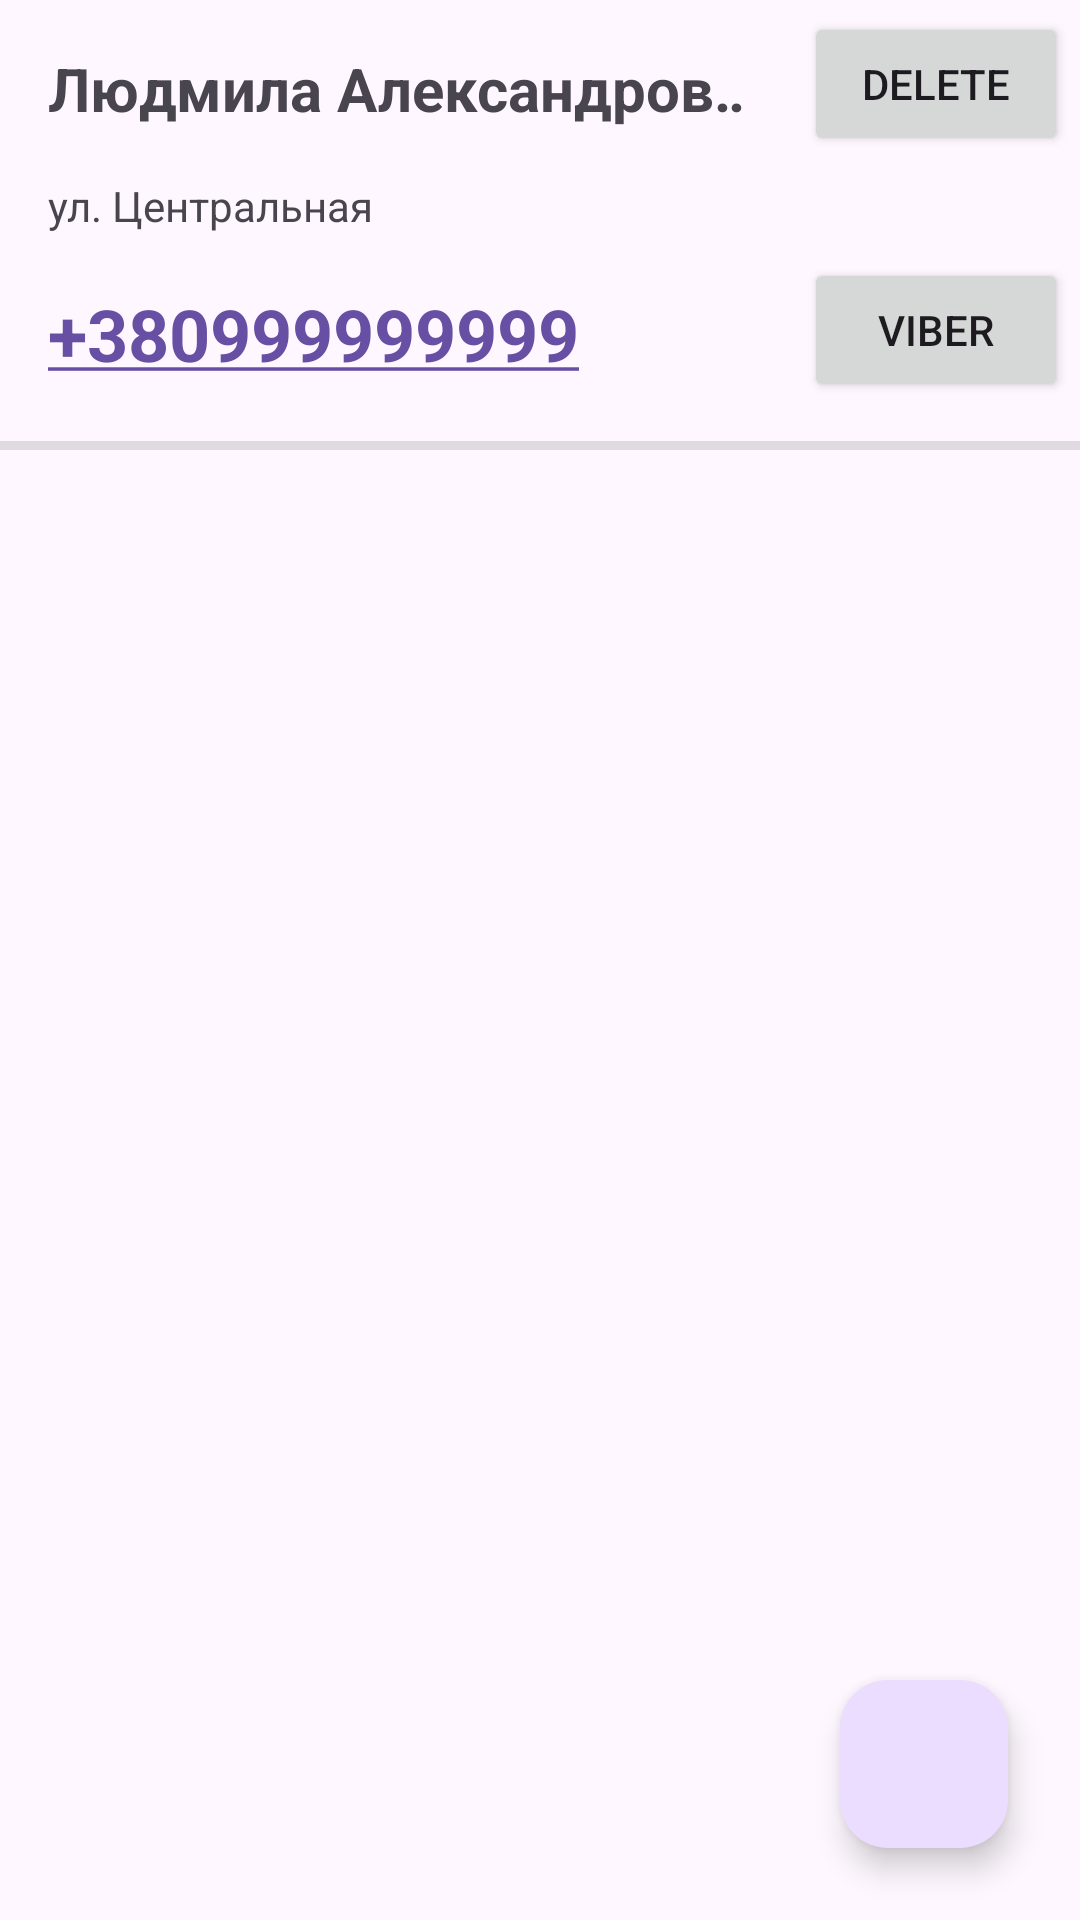

Reconstruct the res/layout file that produces this screen, plus the resources it refers to.
<!-- AndroidManifest.xml: application theme Theme.PoolDiary -->
<!-- res/layout/fragment_about_user.xml -->
<?xml version="1.0" encoding="utf-8"?>
<androidx.constraintlayout.widget.ConstraintLayout xmlns:android="http://schemas.android.com/apk/res/android"
    xmlns:app="http://schemas.android.com/apk/res-auto"
    xmlns:tools="http://schemas.android.com/tools"
    android:layout_width="match_parent"
    android:layout_height="match_parent"
    tools:context=".fragments.subfragments.AboutUserFragment">

    

    <View
        android:id="@+id/divider2"
        android:layout_width="match_parent"
        android:layout_height="3dp"
        android:background="?android:attr/listDivider"
        app:layout_constraintBottom_toTopOf="@+id/user_services_recycler_view"
        app:layout_constraintEnd_toEndOf="parent"
        app:layout_constraintHorizontal_bias="0.0"
        app:layout_constraintStart_toStartOf="parent" />

    <androidx.recyclerview.widget.RecyclerView
        android:id="@+id/user_services_recycler_view"
        android:layout_width="match_parent"
        android:layout_height="0dp"
        android:clipToPadding="false"
        android:paddingBottom="100dp"
        app:layout_constraintBottom_toBottomOf="parent"
        app:layout_constraintEnd_toEndOf="parent"
        app:layout_constraintHorizontal_bias="1.0"
        app:layout_constraintStart_toStartOf="parent"
        app:layout_constraintTop_toBottomOf="@+id/constraintLayout"
        app:layout_constraintVertical_bias="0.0">

    </androidx.recyclerview.widget.RecyclerView>

    <androidx.constraintlayout.widget.ConstraintLayout
        android:id="@+id/constraintLayout"
        android:layout_width="match_parent"
        android:layout_height="150dp"
        app:layout_constraintStart_toStartOf="parent"
        app:layout_constraintTop_toTopOf="parent">

        <TextView
            android:id="@+id/user_name"
            android:layout_width="0dp"
            android:layout_height="wrap_content"
            android:layout_marginStart="16dp"
            android:layout_marginTop="16dp"
            android:layout_marginEnd="10dp"
            android:ellipsize="marquee"
            android:focusable="true"
            android:focusableInTouchMode="true"
            android:marqueeRepeatLimit="marquee_forever"
            android:maxWidth="300dp"
            android:singleLine="true"
            android:text="Людмила Александровна"
            android:textSize="20sp"

            android:textStyle="bold"
            app:layout_constraintEnd_toStartOf="@+id/btnDeleteUser"
            app:layout_constraintStart_toStartOf="parent"
            app:layout_constraintTop_toTopOf="parent" />

        <Button
            android:id="@+id/btnDeleteUser"
            android:layout_width="wrap_content"
            android:layout_height="wrap_content"
            android:layout_marginTop="4dp"
            android:layout_marginEnd="4dp"
            android:text="Delete"
            app:layout_constraintEnd_toEndOf="parent"
            app:layout_constraintTop_toTopOf="parent" />

        <TextView
            android:id="@+id/user_phone_number"
            android:layout_width="wrap_content"
            android:layout_height="wrap_content"
            android:layout_marginStart="16dp"
            android:layout_marginTop="52dp"
            android:text="+380999999999"
            android:autoLink="phone"
            android:singleLine="true"
            android:textSize="24sp"
            android:textStyle="bold"
            app:layout_constraintStart_toStartOf="parent"
            app:layout_constraintTop_toBottomOf="@+id/user_name" />

        <TextView
            android:id="@+id/street_name"
            android:layout_width="wrap_content"
            android:layout_height="wrap_content"
            android:layout_marginStart="16dp"
            android:layout_marginTop="16dp"
            android:singleLine="true"
            android:text="ул. Центральная"
            app:layout_constraintStart_toStartOf="parent"
            app:layout_constraintTop_toBottomOf="@+id/user_name" />

        <Button
            android:id="@+id/button"
            android:layout_width="wrap_content"
            android:layout_height="wrap_content"
            android:layout_marginEnd="4dp"
            android:layout_marginBottom="16dp"
            android:text="Viber"
            app:icon="@drawable/viber_logo"
            app:layout_constraintBottom_toBottomOf="parent"
            app:layout_constraintEnd_toEndOf="parent" />

    </androidx.constraintlayout.widget.ConstraintLayout>

    <com.google.android.material.floatingactionbutton.FloatingActionButton
        android:id="@+id/btn_add_service"
        android:layout_width="wrap_content"
        android:layout_height="wrap_content"
        android:layout_marginEnd="24dp"
        android:layout_marginBottom="24dp"
        android:clickable="true"
        android:src="@drawable/baseline_add_24"
        app:layout_constraintBottom_toBottomOf="parent"
        app:layout_constraintEnd_toEndOf="parent" />

</androidx.constraintlayout.widget.ConstraintLayout>
<!-- resources referenced by this layout -->
<resources>
  <!-- drawable viber_logo: png bitmap (drawable, 9544 bytes) -->
  <style name="Theme.PoolDiary" parent="Base.Theme.PoolDiary" />
  <style name="Base.Theme.PoolDiary" parent="Theme.Material3.DayNight.NoActionBar">
          
          
          <item name="android:windowLightStatusBar">?attr/isLightTheme</item>
      </style>
</resources>
